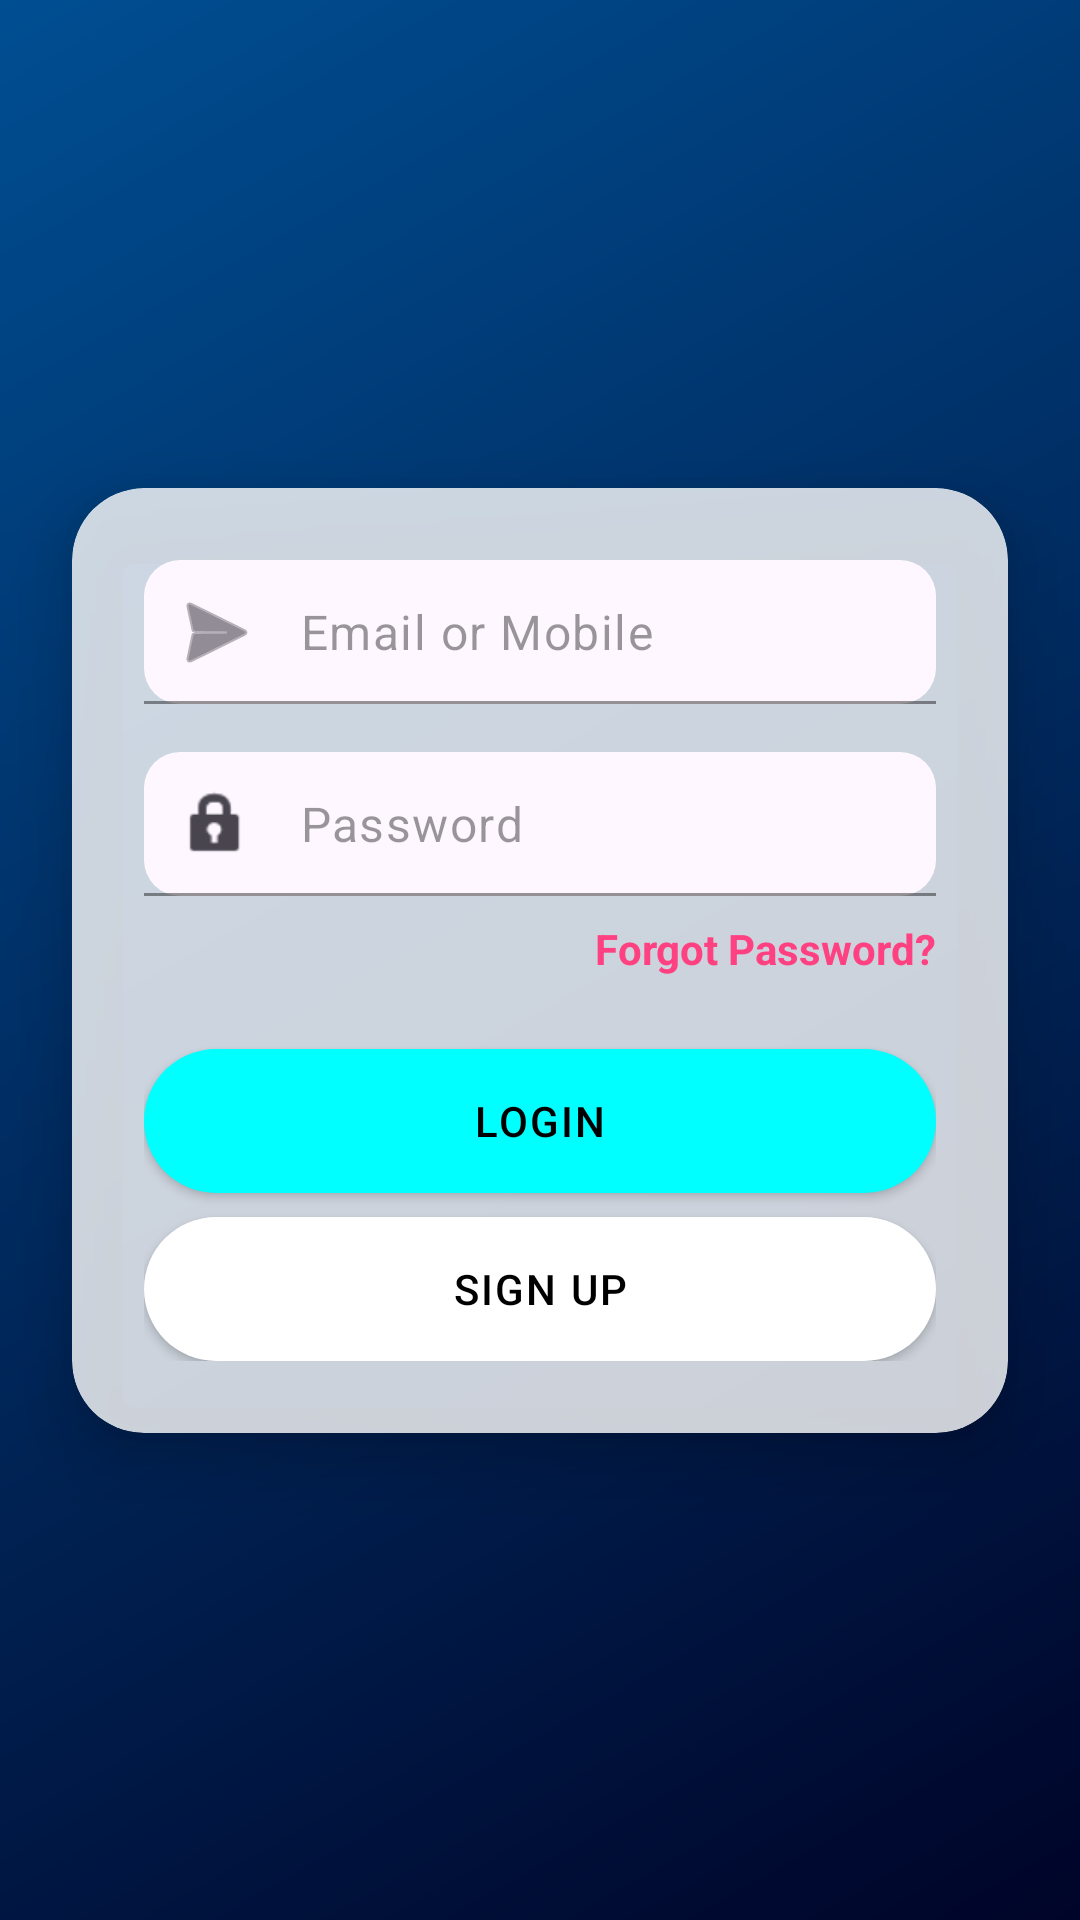

Here is an Android app screen rendered from its layout file. Give the layout XML and the strings, colors and styles it references.
<!-- AndroidManifest.xml: activity theme Theme.BookMyPlay -->
<!-- res/layout/activity_login.xml -->
<?xml version="1.0" encoding="utf-8"?>
<androidx.constraintlayout.widget.ConstraintLayout
    xmlns:android="http://schemas.android.com/apk/res/android"
    xmlns:app="http://schemas.android.com/apk/res-auto"
    xmlns:tools="http://schemas.android.com/tools"
    android:id="@+id/main"
    android:layout_width="match_parent"
    android:layout_height="match_parent"
    android:background="@drawable/bg_gradient"
    tools:context=".LoginActivity">

    
    <androidx.cardview.widget.CardView
        android:id="@+id/login_card"
        android:layout_width="0dp"
        android:layout_height="wrap_content"
        android:layout_margin="24dp"
        app:cardElevation="12dp"
        app:cardCornerRadius="24dp"
        app:cardBackgroundColor="#CCFFFFFF"
        app:layout_constraintTop_toTopOf="parent"
        app:layout_constraintBottom_toBottomOf="parent"
        app:layout_constraintStart_toStartOf="parent"
        app:layout_constraintEnd_toEndOf="parent">

        <LinearLayout
            android:layout_width="match_parent"
            android:layout_height="wrap_content"
            android:orientation="vertical"
            android:padding="24dp">

            
            <com.google.android.material.textfield.TextInputLayout
                android:layout_width="match_parent"
                android:layout_height="wrap_content"
                app:hintEnabled="false"
            app:startIconDrawable="@android:drawable/ic_menu_send"
            app:boxBackgroundMode="filled"
            app:boxCornerRadiusTopStart="12dp"
            app:boxCornerRadiusTopEnd="12dp"
            app:boxCornerRadiusBottomStart="12dp"
            app:boxCornerRadiusBottomEnd="12dp"
            app:boxStrokeColor="#00FFFF"
            android:layout_marginBottom="16dp">

            <com.google.android.material.textfield.TextInputEditText
                android:id="@+id/editTextEmail"
                android:layout_width="match_parent"
                android:layout_height="48dp"
                android:inputType="textEmailAddress"
                android:textColor="#000000"
                android:textColorHint="#66000000"
                android:hint="Email or Mobile"
            android:padding="12dp" />
        </com.google.android.material.textfield.TextInputLayout>

        
        <com.google.android.material.textfield.TextInputLayout
            android:layout_width="match_parent"
            android:layout_height="wrap_content"
            app:hintEnabled="false"
        app:startIconDrawable="@android:drawable/ic_lock_idle_lock"
        app:boxBackgroundMode="filled"
        app:boxCornerRadiusTopStart="12dp"
        app:boxCornerRadiusTopEnd="12dp"
        app:boxCornerRadiusBottomStart="12dp"
        app:boxCornerRadiusBottomEnd="12dp"
        app:boxStrokeColor="#00FFFF"
        android:layout_marginBottom="8dp">

        <com.google.android.material.textfield.TextInputEditText
            android:id="@+id/editTextPassword"
            android:layout_width="match_parent"
            android:layout_height="48dp"
            android:inputType="textPassword"
            android:textColor="#000000"
            android:textColorHint="#66000000"
            android:hint="Password"
        android:padding="12dp" />
    </com.google.android.material.textfield.TextInputLayout>

    
    <TextView
        android:id="@+id/textForgotPassword"
        android:layout_width="wrap_content"
        android:layout_height="wrap_content"
        android:text="Forgot Password?"
        android:textColor="#FF4081"
        android:textSize="14sp"
        android:textStyle="bold"
        android:layout_gravity="end"
        android:paddingBottom="16dp" />

    
    <Button
        android:id="@+id/buttonLogin"
        android:layout_width="match_parent"
        android:layout_height="48dp"
        android:text="Login"
        android:textAllCaps="true"
        android:textColor="#000000"
        android:backgroundTint="#00FFFF"
        android:fontFamily="sans-serif-medium"
        android:letterSpacing="0.05"
        android:layout_marginTop="8dp"
        android:background="@drawable/rounded_button" />

    
    <Button
        android:id="@+id/buttonSignUp"
        android:layout_width="match_parent"
        android:layout_height="48dp"
        android:text="Sign Up"
        android:textAllCaps="true"
        android:textColor="#000000"
        android:backgroundTint="#FFFFFF"
        android:fontFamily="sans-serif-medium"
        android:letterSpacing="0.05"
        android:layout_marginTop="8dp"
        android:background="@drawable/rounded_button" />

</LinearLayout>
    </androidx.cardview.widget.CardView>
    </androidx.constraintlayout.widget.ConstraintLayout>
<!-- resources referenced by this layout -->
<resources>
  <!-- drawable bg_gradient (drawable) -->
  <?xml version="1.0" encoding="utf-8"?>
  <shape xmlns:android="http://schemas.android.com/apk/res/android"
      android:shape="rectangle">
  
      <gradient
          android:angle="135"
          android:startColor="#000428"
          android:endColor="#004e92"
          android:type="linear" />
  
  </shape>
  <!-- drawable rounded_button (drawable) -->
  <?xml version="1.0" encoding="utf-8"?>
  <shape xmlns:android="http://schemas.android.com/apk/res/android" android:shape="rectangle">
      <solid android:color="#00FFFF"/>
      <corners android:radius="24dp"/>
  </shape>
  <style name="Theme.BookMyPlay" parent="Theme.MaterialComponents.DayNight.DarkActionBar">
          
          <item name="android:windowTranslucentStatus">true</item> 
          <item name="android:windowDrawsSystemBarBackgrounds">true</item>
          <item name="android:statusBarColor">@android:color/transparent</item>
  
          <item name="colorPrimary">@color/purple_500</item>
          <item name="colorPrimaryVariant">@color/purple_700</item>
          <item name="colorOnPrimary">@color/white</item>
          
          <item name="colorSecondary">@color/teal_200</item>
          <item name="colorSecondaryVariant">@color/teal_700</item>
          <item name="colorOnSecondary">@color/black</item>
          
  
          
          <item name="windowActionBar">false</item>
          <item name="windowNoTitle">true</item>
      </style>
  <!-- not gathered from this repository: default colours our renderer supplied (Android Studio template values) -->
  <color name="purple_500">#FF6200EE</color>
  <color name="purple_700">#FF3700B3</color>
  <color name="teal_200">#FF03DAC5</color>
  <color name="teal_700">#FF018786</color>
  <color name="black">#FF000000</color>
  <color name="white">#FFFFFFFF</color>
</resources>
